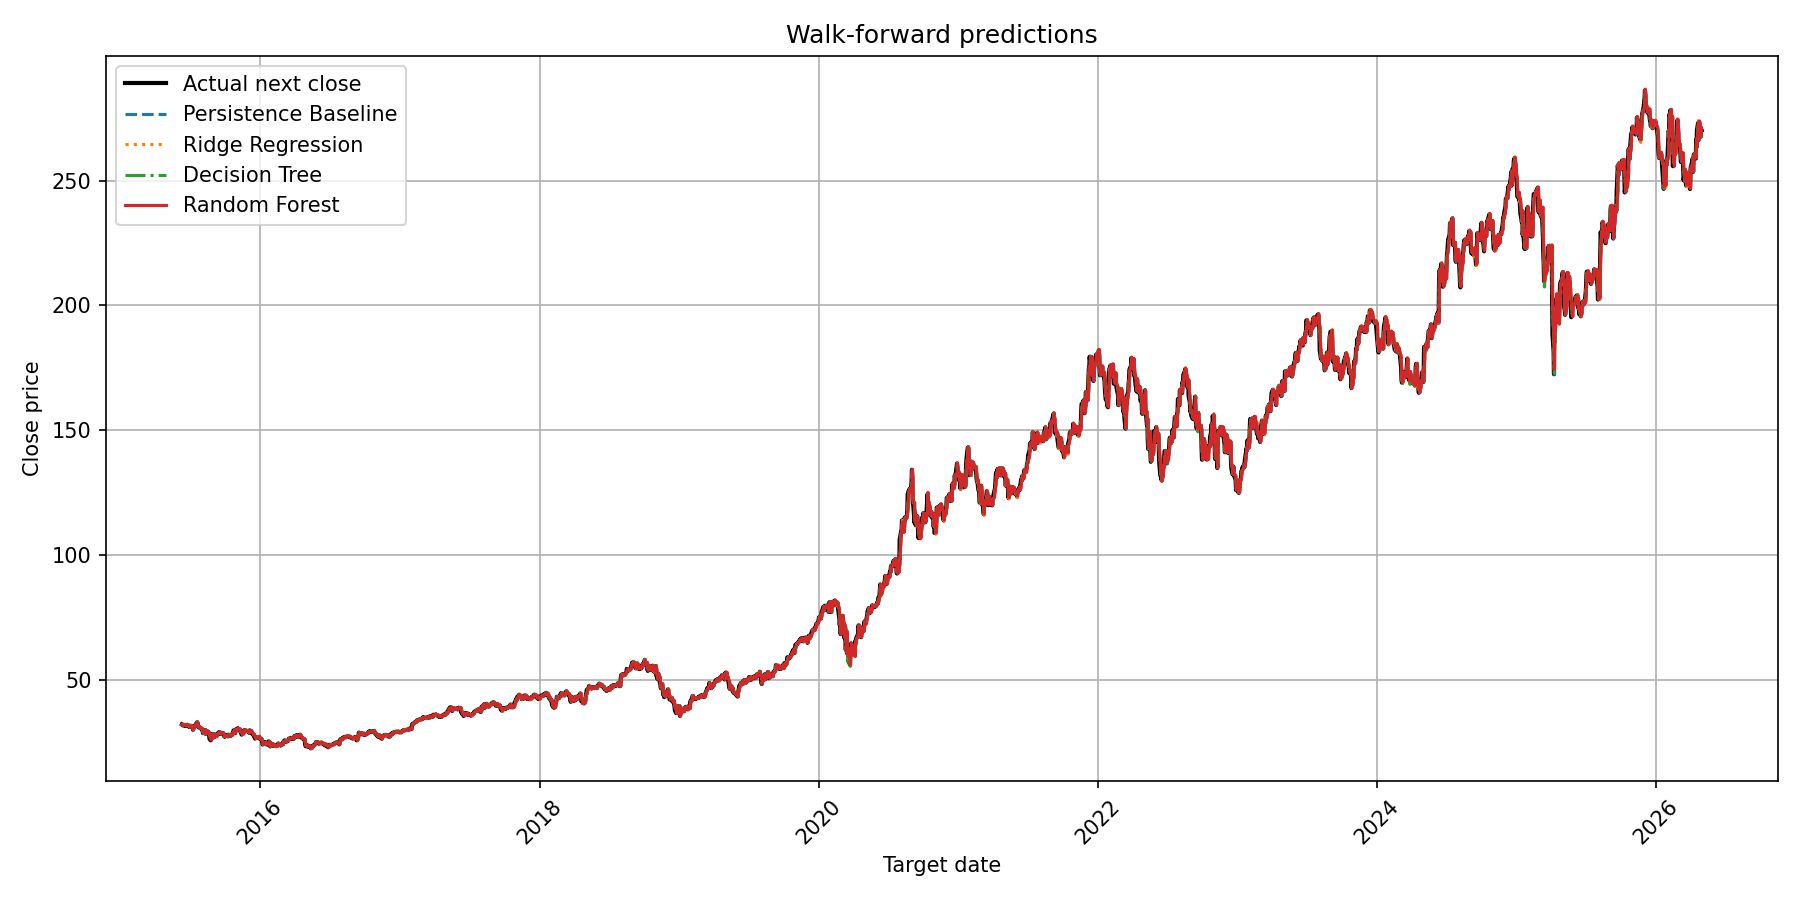

The file beside this chart, header and first rows:
evaluation, fold, feature_date, target_date, close_current, actual_next_close, actual_next_return, baseline_persistence_predicted_return, baseline_persistence_prediction, ridge_regression_predicted_return, ridge_regression_prediction, decision_tree_predicted_return, decision_tree_prediction, random_forest_predicted_return, random_forest_prediction
walk_forward, 1, 2015-06-09, 2015-06-10, 31.85, 32.22, 0.01146, 0.0, 31.85, -0.002317, 31.78, 0.001398, 31.9, 0.001452, 31.9
walk_forward, 1, 2015-06-10, 2015-06-11, 32.22, 32.15, -0.00225, 0.0, 32.22, -0.0007049, 32.2, 0.001398, 32.27, 0.001418, 32.27
walk_forward, 1, 2015-06-11, 2015-06-12, 32.15, 31.79, -0.01104, 0.0, 32.15, -0.00201, 32.08, 0.001398, 32.19, 0.001376, 32.19
walk_forward, 1, 2015-06-12, 2015-06-15, 31.79, 31.73, -0.001966, 0.0, 31.79, -0.002993, 31.7, 0.001398, 31.84, 0.0009999, 31.82
walk_forward, 1, 2015-06-15, 2015-06-16, 31.73, 31.9, 0.005358, 0.0, 31.73, -0.002168, 31.66, 0.001398, 31.77, 0.001795, 31.79
walk_forward, 1, 2015-06-16, 2015-06-17, 31.9, 31.83, -0.002351, 0.0, 31.9, -0.001936, 31.84, 0.001398, 31.94, 0.0007238, 31.92
walk_forward, 1, 2015-06-17, 2015-06-18, 31.83, 31.97, 0.004556, 0.0, 31.83, -0.002517, 31.74, 0.001398, 31.87, 0.0005352, 31.84
walk_forward, 1, 2015-06-18, 2015-06-19, 31.97, 31.65, -0.01001, 0.0, 31.97, -0.001819, 31.91, 0.001398, 32.01, 0.0009797, 32
walk_forward, 1, 2015-06-19, 2015-06-22, 31.65, 31.9, 0.007978, 0.0, 31.65, -0.002181, 31.58, 0.001398, 31.69, 0.0008369, 31.68
walk_forward, 1, 2015-06-22, 2015-06-23, 31.9, 31.76, -0.004545, 0.0, 31.9, -0.00212, 31.83, 0.001398, 31.95, 0.001414, 31.95
walk_forward, 1, 2015-06-23, 2015-06-24, 31.76, 32.03, 0.008502, 0.0, 31.76, -0.002131, 31.69, 0.001398, 31.8, 0.0006484, 31.78
walk_forward, 1, 2015-06-24, 2015-06-25, 32.03, 31.88, -0.004762, 0.0, 32.03, -0.001053, 31.99, 0.001398, 32.07, 0.001441, 32.07
walk_forward, 1, 2015-06-25, 2015-06-26, 31.88, 31.69, -0.005882, 0.0, 31.88, -0.0006242, 31.86, 0.001398, 31.92, 0.001189, 31.91
walk_forward, 1, 2015-06-26, 2015-06-29, 31.69, 31.13, -0.01751, 0.0, 31.69, -0.002821, 31.6, 0.001398, 31.73, 0.001266, 31.73
walk_forward, 1, 2015-06-29, 2015-06-30, 31.13, 31.36, 0.007227, 0.0, 31.13, -0.0037, 31.02, 0.001398, 31.18, 0.00155, 31.18
walk_forward, 1, 2015-06-30, 2015-07-01, 31.36, 31.65, 0.009328, 0.0, 31.36, -0.002801, 31.27, 0.001398, 31.4, 0.0008314, 31.38
walk_forward, 1, 2015-07-01, 2015-07-02, 31.65, 31.61, -0.001264, 0.0, 31.65, -0.001385, 31.61, 0.001398, 31.69, 0.001256, 31.69
walk_forward, 1, 2015-07-02, 2015-07-06, 31.61, 31.5, -0.00348, 0.0, 31.61, -0.002402, 31.53, 0.001398, 31.65, 0.0009291, 31.64
walk_forward, 1, 2015-07-06, 2015-07-07, 31.5, 31.42, -0.00246, 0.0, 31.5, -0.001661, 31.45, 0.001398, 31.54, 0.001279, 31.54
walk_forward, 1, 2015-07-07, 2015-07-08, 31.42, 30.64, -0.02482, 0.0, 31.42, -0.001864, 31.36, 0.001398, 31.47, 0.001255, 31.46
walk_forward, 1, 2015-07-08, 2015-07-09, 30.64, 30.02, -0.0204, 0.0, 30.64, -0.003919, 30.52, 0.001398, 30.69, 0.0004199, 30.66
walk_forward, 1, 2015-07-09, 2015-07-10, 30.02, 30.82, 0.02673, 0.0, 30.02, -0.002702, 29.94, 0.001398, 30.06, 0.001178, 30.05
walk_forward, 1, 2015-07-10, 2015-07-13, 30.82, 31.42, 0.01931, 0.0, 30.82, -0.0009214, 30.79, 0.001398, 30.86, 0.00128, 30.86
walk_forward, 1, 2015-07-13, 2015-07-14, 31.42, 31.4, -0.0003979, 0.0, 31.42, -0.001349, 31.37, 0.001398, 31.46, 0.001166, 31.45
walk_forward, 1, 2015-07-14, 2015-07-15, 31.4, 31.7, 0.009633, 0.0, 31.4, -0.00199, 31.34, 0.001398, 31.45, 0.001038, 31.44
walk_forward, 1, 2015-07-15, 2015-07-16, 31.7, 32.13, 0.01333, 0.0, 31.7, 0.001702, 31.76, 0.001398, 31.75, 0.001589, 31.76
walk_forward, 1, 2015-07-16, 2015-07-17, 32.13, 32.4, 0.008637, 0.0, 32.13, 0.00231, 32.2, 0.001398, 32.17, 0.001757, 32.18
walk_forward, 1, 2015-07-17, 2015-07-20, 32.4, 33.02, 0.0189, 0.0, 32.4, 0.002145, 32.47, 0.001398, 32.45, 0.001973, 32.47
walk_forward, 1, 2015-07-20, 2015-07-21, 33.02, 32.69, -0.009995, 0.0, 33.02, 0.003511, 33.13, 0.001398, 33.06, 0.001918, 33.08
walk_forward, 1, 2015-07-21, 2015-07-22, 32.69, 31.31, -0.04229, 0.0, 32.69, 0.003404, 32.8, 0.001398, 32.73, 0.001561, 32.74
walk_forward, 1, 2015-07-22, 2015-07-23, 31.31, 31.29, -0.0004791, 0.0, 31.31, 0.0006949, 31.33, 0.001398, 31.35, 0.002089, 31.37
walk_forward, 1, 2015-07-23, 2015-07-24, 31.29, 31.12, -0.005273, 0.0, 31.29, 0.0004719, 31.3, 0.001398, 31.33, 0.001399, 31.33
walk_forward, 1, 2015-07-24, 2015-07-27, 31.12, 30.69, -0.0139, 0.0, 31.12, -0.0006082, 31.11, 0.001398, 31.17, 0.001476, 31.17
walk_forward, 1, 2015-07-27, 2015-07-28, 30.69, 30.84, 0.004969, 0.0, 30.69, -0.002583, 30.61, -0.003334, 30.59, -0.00203, 30.63
walk_forward, 1, 2015-07-28, 2015-07-29, 30.84, 30.75, -0.003161, 0.0, 30.84, -0.0005282, 30.83, 0.001398, 30.89, 0.001189, 30.88
walk_forward, 1, 2015-07-29, 2015-07-30, 30.75, 30.59, -0.005041, 0.0, 30.75, -0.001664, 30.7, 0.001398, 30.79, 0.0009471, 30.78
walk_forward, 1, 2015-07-30, 2015-07-31, 30.59, 30.33, -0.008744, 0.0, 30.59, -0.001249, 30.55, 0.001398, 30.64, 0.001323, 30.63
walk_forward, 1, 2015-07-31, 2015-08-03, 30.33, 29.61, -0.02358, 0.0, 30.33, 0.0004271, 30.34, 0.001398, 30.37, 0.002038, 30.39
walk_forward, 1, 2015-08-03, 2015-08-04, 29.61, 28.66, -0.03208, 0.0, 29.61, 0.002532, 29.68, 0.001398, 29.65, 0.001878, 29.67
walk_forward, 1, 2015-08-04, 2015-08-05, 28.66, 28.85, 0.006629, 0.0, 28.66, 0.00357, 28.76, 0.001398, 28.7, 0.003368, 28.76
walk_forward, 1, 2015-08-05, 2015-08-06, 28.85, 28.78, -0.00234, 0.0, 28.85, 0.0006058, 28.87, 0.001398, 28.89, 0.00244, 28.92
walk_forward, 1, 2015-08-06, 2015-08-07, 28.78, 28.88, 0.003387, 0.0, 28.78, -0.0004525, 28.77, 0.001398, 28.82, 0.002682, 28.86
walk_forward, 1, 2015-08-07, 2015-08-10, 28.88, 29.93, 0.03636, 0.0, 28.88, -0.001268, 28.84, 0.001398, 28.92, 0.002359, 28.95
walk_forward, 1, 2015-08-10, 2015-08-11, 29.93, 28.37, -0.05204, 0.0, 29.93, -0.00074, 29.91, 0.001398, 29.97, 0.0005309, 29.95
walk_forward, 1, 2015-08-11, 2015-08-12, 28.37, 28.81, 0.01542, 0.0, 28.37, -0.0006299, 28.35, 0.001398, 28.41, -0.0003329, 28.36
walk_forward, 1, 2015-08-12, 2015-08-13, 28.81, 28.79, -0.0007809, 0.0, 28.81, 0.0005077, 28.82, 0.001398, 28.85, 0.0001123, 28.81
walk_forward, 1, 2015-08-13, 2015-08-14, 28.79, 28.99, 0.007034, 0.0, 28.79, 0.002283, 28.85, 0.001398, 28.83, -0.0006488, 28.77
walk_forward, 1, 2015-08-14, 2015-08-17, 28.99, 29.29, 0.01035, 0.0, 28.99, -0.001793, 28.94, -0.003334, 28.89, -0.003649, 28.88
walk_forward, 1, 2015-08-17, 2015-08-18, 29.29, 29.12, -0.005633, 0.0, 29.29, 0.0007504, 29.31, 0.001398, 29.33, 0.0007693, 29.31
walk_forward, 1, 2015-08-18, 2015-08-19, 29.12, 28.75, -0.01279, 0.0, 29.12, -0.003728, 29.02, 0.001398, 29.17, 0.001004, 29.15
walk_forward, 1, 2015-08-19, 2015-08-20, 28.75, 28.16, -0.02052, 0.0, 28.75, -0.001097, 28.72, 0.001398, 28.79, -0.000154, 28.75
walk_forward, 1, 2015-08-20, 2015-08-21, 28.16, 26.44, -0.06116, 0.0, 28.16, -0.001805, 28.11, 0.001398, 28.2, 0.001997, 28.22
walk_forward, 1, 2015-08-21, 2015-08-24, 26.44, 25.78, -0.02496, 0.0, 26.44, 0.001044, 26.47, 0.001398, 26.48, 0.000897, 26.46
walk_forward, 1, 2015-08-24, 2015-08-25, 25.78, 25.93, 0.006012, 0.0, 25.78, 0.003413, 25.87, 0.001398, 25.82, 0.006325, 25.94
walk_forward, 1, 2015-08-25, 2015-08-26, 25.93, 27.42, 0.05735, 0.0, 25.93, -0.001323, 25.9, 0.001398, 25.97, 0.001675, 25.98
walk_forward, 1, 2015-08-26, 2015-08-27, 27.42, 28.23, 0.02945, 0.0, 27.42, -0.004989, 27.29, -0.003334, 27.33, -0.003644, 27.32
walk_forward, 1, 2015-08-27, 2015-08-28, 28.23, 28.32, 0.003277, 0.0, 28.23, -0.002809, 28.15, -0.004498, 28.1, -0.0001252, 28.23
walk_forward, 1, 2015-08-28, 2015-08-31, 28.32, 28.19, -0.004678, 0.0, 28.32, -0.001538, 28.28, 0.001398, 28.36, 0.001683, 28.37
walk_forward, 1, 2015-08-31, 2015-09-01, 28.19, 26.93, -0.0447, 0.0, 28.19, 0.003, 28.27, 0.001398, 28.23, 0.001518, 28.23
walk_forward, 1, 2015-09-01, 2015-09-02, 26.93, 28.08, 0.04289, 0.0, 26.93, 0.004047, 27.04, 0.001398, 26.97, 0.001112, 26.96
... 2,678 more rows
